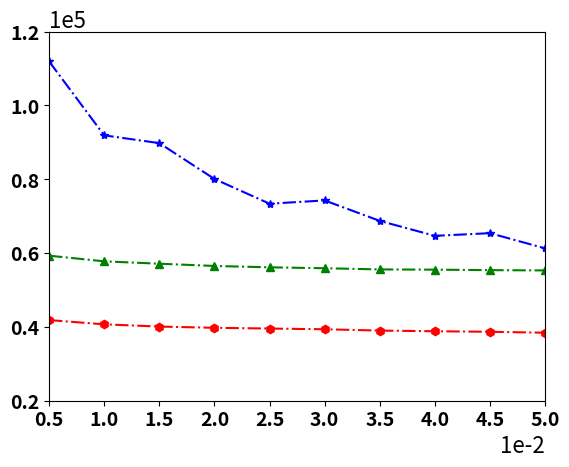

Write Python code to recreate this figure. (Note: this script raises an exception after producing the figure.)
import matplotlib.pyplot as plt
import matplotlib.ticker as ticker
import numpy as np

delta_block = 0.005
plot_x_number = 10

plt.rcParams['pdf.fonttype'] = 42
plt.rcParams['ps.fonttype'] = 42
fig, ax = plt.subplots()
timearray = np.zeros(plot_x_number)
for i in range(plot_x_number):
    timearray[i] = (i+1) * delta_block


MultiAPT = [0, 139660.78461538, 134110.11940299, 129392.08695652, 125092.54929577, 122661.875, 120122.35616438, 119713.83561644, 119285.73972603, 118846.61643836]
MultiHDoC = [59348.25, 57818.00, 57176.35869565, 56566.86956522, 56201.05434783, 55951.93478261, 55634.29347826, 55567.54347826, 55433.69565217, 55360.5326087 ]
MultiLUCB = [111903.26, 91904.04, 89800.85, 80105.83, 73413.65, 74297.02, 68761.95, 64713.34, 65438.83, 61324.43]
MultiOurs = [41921.5959596, 40775.3030303, 40166.83838384, 39837.21212121, 39631.5959596, 39439.39393939, 39083.58585859, 38903.78787879, 38756.50505051, 38504.11111111]

APTDeviation = [0, 100080.08512278, 91295.93218113, 83421.39166023, 76129.45454487, 72537.37834712, 68975.36025101, 68781.48849052, 68663.01893242, 68441.44528344]
HDoCDeviation = [45352.96800913,44321.95393775, 44203.18904906, 44296.45333723, 44397.87016324, 44402.80413543, 44486.87855443, 44509.74914741, 44556.53913476, 44560.69088722]
LUCBDeviation = [26462.53572605, 21347.44232498, 21400.85983524, 19518.11142814, 18706.89687862, 18408.84262249, 17490.58056977, 19915.69761631, 17704.36695341, 15748.51881369]
OursDeviation = [24127.98584002, 24200.54696781, 24137.54189912, 24197.8959193, 24229.07513467, 24301.3892718,  24432.94438777, 24375.02807298, 24374.8444915,  24367.8607728 ]

APTLower = np.zeros(plot_x_number)
HDoCLower = np.zeros(plot_x_number)
LUCBLower = np.zeros(plot_x_number)
OursLower = np.zeros(plot_x_number)
APTUpper = np.zeros(plot_x_number)
HDoCUpper = np.zeros(plot_x_number)
LUCBUpper = np.zeros(plot_x_number)
OursUpper = np.zeros(plot_x_number)

for i in range(plot_x_number):
    APTLower[i] = MultiAPT[i] - APTDeviation[i]
    HDoCLower[i] = MultiHDoC[i] - HDoCDeviation[i]
    LUCBLower[i] = MultiLUCB[i] - LUCBDeviation[i]
    OursLower[i] = MultiOurs[i] - OursDeviation[i]
    APTUpper[i] = MultiAPT[i] + APTDeviation[i]
    HDoCUpper[i] = MultiHDoC[i] + HDoCDeviation[i]
    LUCBUpper[i] = MultiLUCB[i] + LUCBDeviation[i]
    OursUpper[i] = MultiOurs[i] + OursDeviation[i]

# plt.plot(timearray, MultiAPT, "k-.d", label="MultiAPT")
# plt.fill_between(timearray, APTLower, APTUpper, color ="k", alpha=0.1)
# ax.plot(timearray, MultiAPT)
ax.plot(timearray, MultiHDoC, "g-.^", label="MultiLUCB")
# ax.fill_between(timearray, HDoCLower, HDoCUpper, color ="g", alpha=0.1)

ax.plot(timearray, MultiLUCB, color="b", linestyle='-.', marker='*', label="MultiHDoC")
# ax.fill_between(timearray, LUCBLower, LUCBUpper, color="b", alpha=0.1)

ax.plot(timearray, MultiOurs, "r-.h", label="MultiTUCB")
# ax.fill_between(timearray, OursLower, OursUpper, color="r", alpha=0.1)

# plt.yticks(np.arange(1, 6, step = 4))
ax.ticklabel_format(axis="x", style="sci", scilimits=(0, 0))
ax.ticklabel_format(axis="y", style="sci", scilimits=(0, 0))
ax.yaxis.get_offset_text().set_fontsize(16)
ax.xaxis.get_offset_text().set_fontsize(16)

# plt.gca().yaxis.set_major_formatter(ticker.PercentFormatter()) 如何做百分数

plt.tick_params(labelsize=14)
plt.xticks(fontweight='bold')
ax.set_xlim(delta_block, delta_block * (plot_x_number))
ax.set_xticks(np.arange(delta_block, delta_block * (plot_x_number + 1), step=delta_block))

plt.yticks(fontweight='bold')
y_delta_block = 20000
plot_y_number = 6
ax.set_ylim(y_delta_block, y_delta_block * (plot_y_number))
ax.set_yticks(np.arange(y_delta_block, y_delta_block * (plot_y_number + 1), step=y_delta_block))

plt.ylim(ymin=20000)
plt.xlim(xmin=delta_block)

plt.grid(b=None, which='major', axis='both')
plt.xlabel("Confidence Bound", fontsize=16, fontweight='bold')
plt.ylabel("Stopping Time", fontsize=16, fontweight='bold')
plt.rcParams.update({'font.size': 14})
font = {'style': 'normal', 'weight': 'bold'}

# plt.tight_layout()
plt.legend(frameon=False, loc=9, ncol=2, bbox_to_anchor=(0.5, 1.18), prop=font)

# plt.savefig('SyntheticDelta.pdf', format='pdf', bbox_inches = 'tight')
plt.savefig('Delta2019.eps', dpi=600, format='eps', bbox_inches='tight')

plt.show()